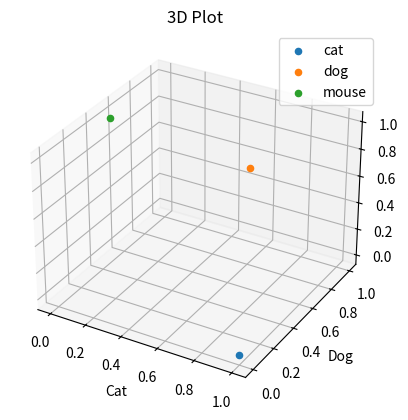

The matplotlib source for this figure:
import matplotlib.pyplot as plt
from mpl_toolkits.mplot3d import Axes3D

# Define the points
points = {    
    'cat': [1, 0, 0], 
    'dog': [0.5, 1, 0.5], 
    'mouse': [0, 0.5, 1]
}
fig = plt.figure()
ax = fig.add_subplot(111, projection = '3d')


for word, coords in points.items():
    ax.scatter(coords[0], coords[1], coords[2], label = word)

    
ax.set_xlabel("Cat")
ax.set_ylabel("Dog")
ax.set_zlabel("Mouse")

plt.legend()
plt.title("3D Plot")
plt.show()
